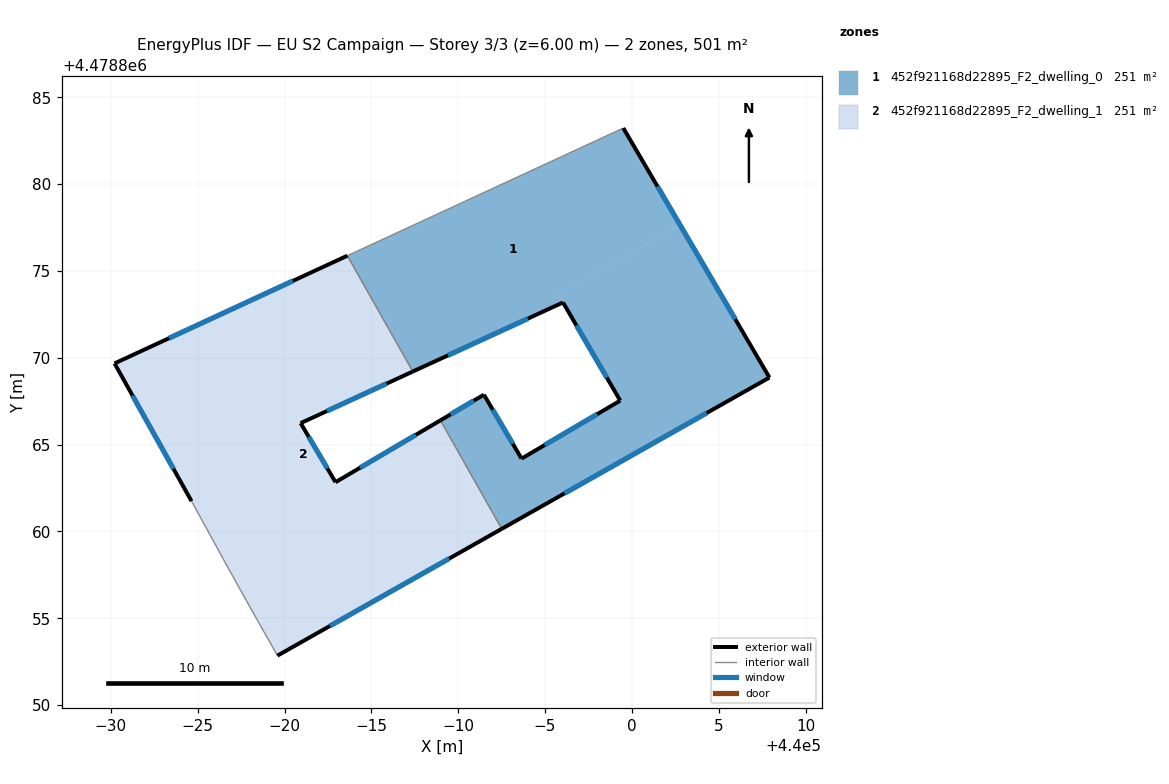
=== STOREY PLAN SPEC (per zone: floor XY polygon, exterior-wall plan segments, windows/doors) ===
zone 1: 452f921168d22895_F2_dwelling_0  (250.7 m²)
  floor: (439999.51, 4478883.23) (440002.78, 4478877.64) (439995.76, 4478873.67) (439999.34, 4478867.54) (439996.04, 4478873.19) (439987.39, 4478869.21) (439983.62, 4478875.88)
  floor: (440002.78, 4478877.64) (440007.92, 4478868.86) (439992.51, 4478860.15) (439988.98, 4478866.40) (439991.48, 4478867.87) (439993.65, 4478864.19) (439999.34, 4478867.54) (439995.76, 4478873.67)
  exterior wall: (439991.48, 4478867.87) – (439988.98, 4478866.40)  [2.9 m]
    window: (439990.90, 4478867.53) – (439989.56, 4478866.74)  [2.5 m²]
  exterior wall: (439993.65, 4478864.19) – (439991.48, 4478867.87)  [4.3 m]
    window: (439993.14, 4478865.06) – (439991.99, 4478867.01)  [3.6 m²]
  exterior wall: (439999.33, 4478867.53) – (439993.65, 4478864.19)  [6.6 m]
    window: (439998.00, 4478866.75) – (439994.98, 4478864.98)  [5.6 m²]
  exterior wall: (439996.04, 4478873.19) – (439999.33, 4478867.53)  [6.5 m]
    window: (439996.81, 4478871.86) – (439998.56, 4478868.86)  [5.6 m²]
  exterior wall: (439987.39, 4478869.21) – (439996.04, 4478873.19)  [9.5 m]
    window: (439989.41, 4478870.14) – (439994.01, 4478872.26)  [8.1 m²]
  exterior wall: (440007.92, 4478868.86) – (439999.51, 4478883.23)  [16.6 m]
    window: (440005.95, 4478872.23) – (440001.48, 4478879.87)  [14.1 m²]
  exterior wall: (439992.51, 4478860.15) – (440007.92, 4478868.86)  [17.7 m]
    window: (439996.12, 4478862.19) – (440004.31, 4478866.82)  [15.0 m²]
  interior walls: 3
zone 2: 452f921168d22895_F2_dwelling_1  (250.7 m²)
  floor: (439987.39, 4478869.21) (439980.93, 4478866.24) (439982.94, 4478862.84) (439988.98, 4478866.40) (439992.51, 4478860.15) (439979.59, 4478852.85) (439977.79, 4478856.03) (439976.44, 4478858.47) (439974.64, 4478861.75) (439970.21, 4478869.68) (439983.62, 4478875.88)
  exterior wall: (439983.62, 4478875.88) – (439970.21, 4478869.68)  [14.8 m]
    window: (439980.48, 4478874.43) – (439973.35, 4478871.13)  [12.5 m²]
  exterior wall: (439980.93, 4478866.24) – (439987.39, 4478869.21)  [7.1 m]
    window: (439982.44, 4478866.93) – (439985.88, 4478868.51)  [6.0 m²]
  exterior wall: (439982.94, 4478862.84) – (439980.93, 4478866.24)  [4.0 m]
    window: (439982.47, 4478863.63) – (439981.40, 4478865.44)  [3.4 m²]
  exterior wall: (439988.98, 4478866.40) – (439982.94, 4478862.84)  [7.0 m]
    window: (439987.56, 4478865.56) – (439984.35, 4478863.67)  [5.9 m²]
  exterior wall: (439979.59, 4478852.85) – (439992.51, 4478860.15)  [14.8 m]
    window: (439982.62, 4478854.56) – (439989.48, 4478858.44)  [12.6 m²]
  exterior wall: (439970.21, 4478869.68) – (439974.64, 4478861.75)  [9.1 m]
    window: (439971.25, 4478867.82) – (439973.61, 4478863.60)  [7.7 m²]
  interior walls: 5

=== DERIVED (storey summary) ===
Building: EU S2 Campaign
Storey: 3 of 3  (floor level z = 6.00 m)
Storey gross floor area: 501.3 m²
Zones on this storey: 2
  - 452f921168d22895_F2_dwelling_0: floor 250.7 m²; exterior wall 64.2 m (192.6 m²); 7 window(s) 54.4 m²; WWR 28.3%
  - 452f921168d22895_F2_dwelling_1: floor 250.7 m²; exterior wall 56.8 m (170.3 m²); 6 window(s) 48.1 m²; WWR 28.3%
Zone adjacency (shared interzone walls):
  - 452f921168d22895_F2_dwelling_0 ↔ 452f921168d22895_F2_dwelling_1